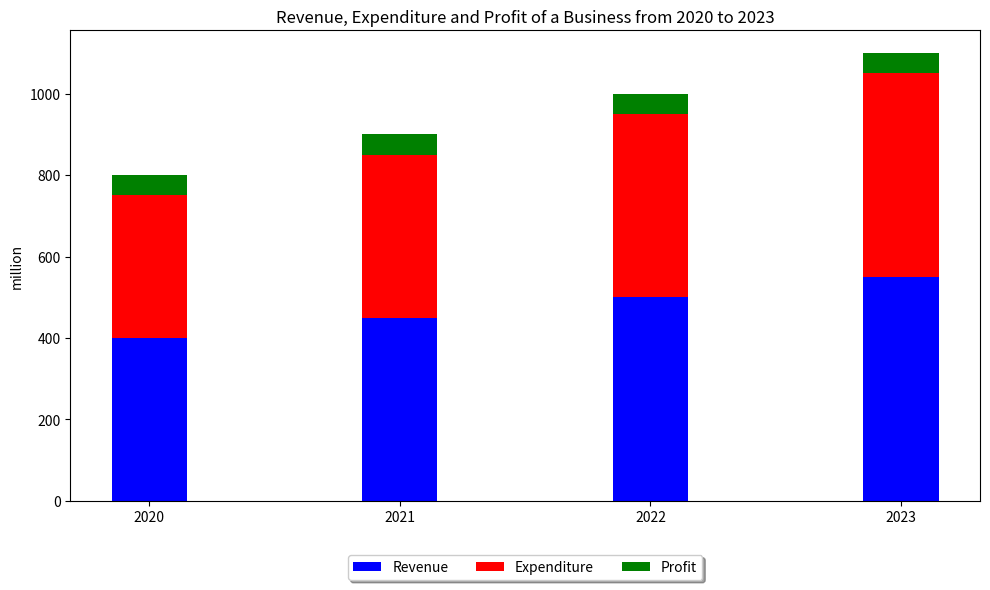

Reproduce this figure in Python. (Note: this script raises an exception after producing the figure.)

import matplotlib.pyplot as plt
plt.figure(figsize=(10,6))
ax = plt.subplot(111)
year = [2020, 2021, 2022, 2023]
revenue = [400, 450, 500, 550]
expenditure = [350, 400, 450, 500]
profit = [50, 50, 50, 50]
ax.bar(year, revenue, width=0.3, label='Revenue', color='blue')
ax.bar(year, expenditure, bottom=revenue, width=0.3, label='Expenditure', color='red')
ax.bar(year, profit, bottom=[i+j for i,j in zip(revenue, expenditure)], width=0.3, label='Profit', color='green')
ax.set_xticks(year)
ax.set_ylabel('million')
ax.set_title('Revenue, Expenditure and Profit of a Business from 2020 to 2023')
ax.legend(loc='upper center', bbox_to_anchor=(0.5, -0.1), ncol=3, fancybox=True, shadow=True)
plt.tight_layout()
plt.savefig('bar chart/png/441.png')
plt.clf()
